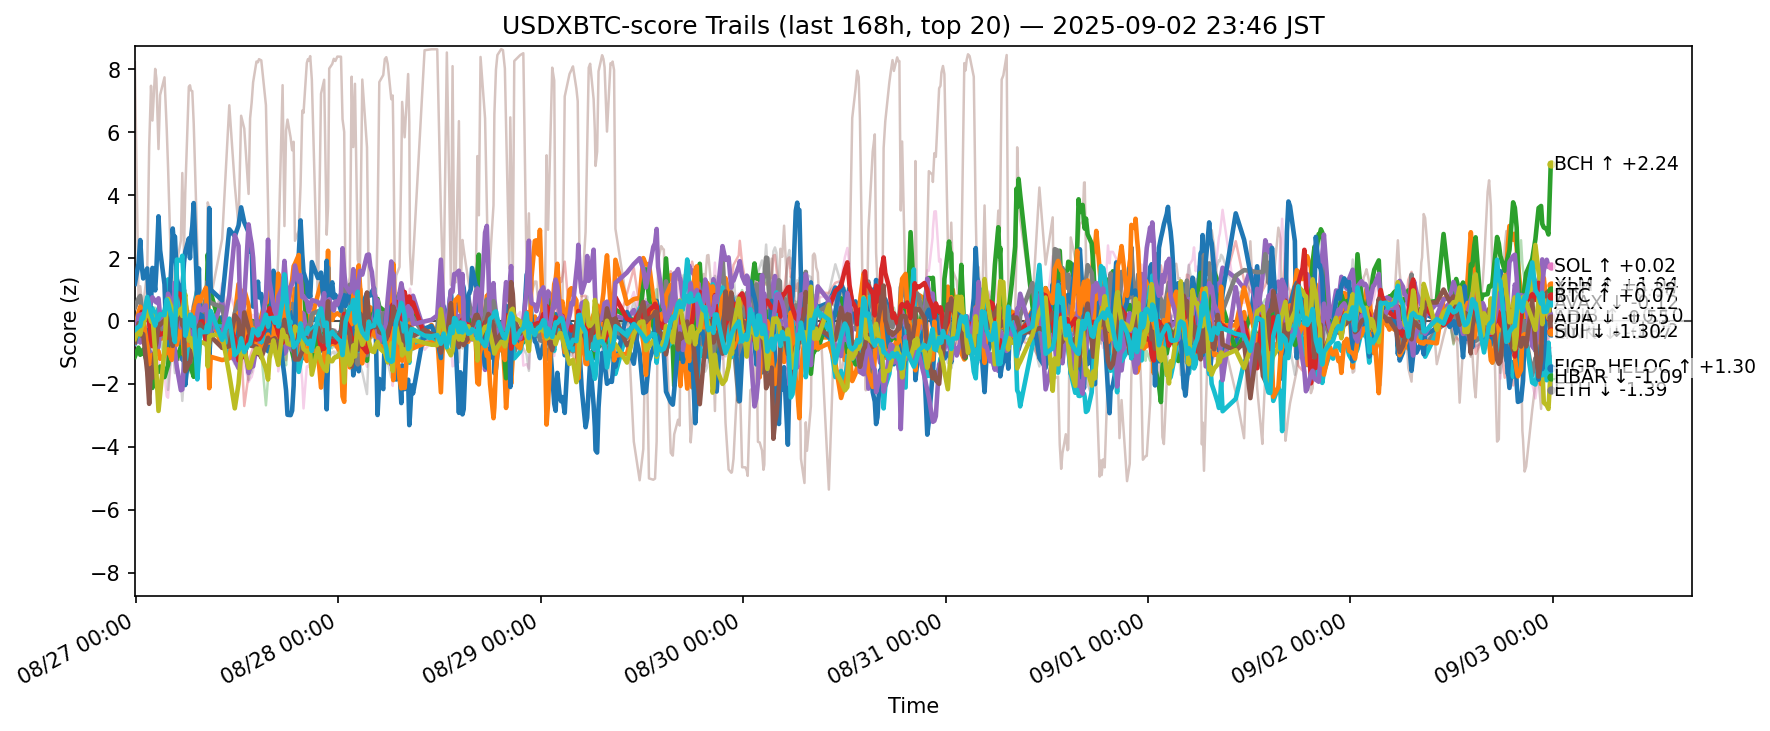

The file beside this chart, header and first rows:
ts, side, symbol, score
2025-08-26 14:51:19.324213+00:00, usdxbtc, ADA, -0.3738
2025-08-26 14:51:19.324213+00:00, usdxbtc, AVAX, -0.08804
2025-08-26 14:51:19.324213+00:00, usdxbtc, BCH, -1.135
2025-08-26 14:51:19.324213+00:00, usdxbtc, BNB, -0.4124
2025-08-26 14:51:19.324213+00:00, usdxbtc, BTC, -0.7205
2025-08-26 14:51:19.324213+00:00, usdxbtc, CRO, 8.22
2025-08-26 14:51:19.324213+00:00, usdxbtc, DOGE, -0.7332
2025-08-26 14:51:19.324213+00:00, usdxbtc, ETH, 0.4208
2025-08-26 14:51:19.324213+00:00, usdxbtc, HBAR, -0.7021
2025-08-26 14:51:19.324213+00:00, usdxbtc, HYPE, 1.18
2025-08-26 14:51:19.324213+00:00, usdxbtc, LINK, -0.2628
2025-08-26 14:51:19.324213+00:00, usdxbtc, LTC, -0.6184
2025-08-26 14:51:19.324213+00:00, usdxbtc, SHIB, -0.5526
2025-08-26 14:51:19.324213+00:00, usdxbtc, SOL, -0.5537
2025-08-26 14:51:19.324213+00:00, usdxbtc, SUI, -0.6787
2025-08-26 14:51:19.324213+00:00, usdxbtc, TON, -0.9205
2025-08-26 14:51:19.324213+00:00, usdxbtc, TRX, -0.6157
2025-08-26 14:51:19.324213+00:00, usdxbtc, UNI, -0.97
2025-08-26 14:51:19.324213+00:00, usdxbtc, XLM, -0.5676
2025-08-26 14:51:19.324213+00:00, usdxbtc, XRP, -0.2895
2025-08-26 15:17:10.245650+00:00, usdxbtc, ADA, -0.3201
2025-08-26 15:17:10.245650+00:00, usdxbtc, AVAX, 0.003916
2025-08-26 15:17:10.245650+00:00, usdxbtc, BCH, -0.8502
2025-08-26 15:17:10.245650+00:00, usdxbtc, BNB, -0.206
2025-08-26 15:17:10.245650+00:00, usdxbtc, BTC, -0.5814
2025-08-26 15:17:10.245650+00:00, usdxbtc, CRO, 0.7096
2025-08-26 15:17:10.245650+00:00, usdxbtc, DOGE, -0.1295
2025-08-26 15:17:10.245650+00:00, usdxbtc, ETH, 0.7094
2025-08-26 15:17:10.245650+00:00, usdxbtc, HBAR, -0.3642
2025-08-26 15:17:10.245650+00:00, usdxbtc, HYPE, 1.818
2025-08-26 15:17:10.245650+00:00, usdxbtc, LINK, 0.2751
2025-08-26 15:17:10.245650+00:00, usdxbtc, LTC, -0.1242
2025-08-26 15:17:10.245650+00:00, usdxbtc, SHIB, 0.04554
2025-08-26 15:17:10.245650+00:00, usdxbtc, SOL, 0.1792
2025-08-26 15:17:10.245650+00:00, usdxbtc, SUI, -0.07297
2025-08-26 15:17:10.245650+00:00, usdxbtc, TON, -0.4425
2025-08-26 15:17:10.245650+00:00, usdxbtc, TRX, -0.1746
2025-08-26 15:17:10.245650+00:00, usdxbtc, UNI, -0.6218
2025-08-26 15:17:10.245650+00:00, usdxbtc, XLM, -0.2876
2025-08-26 15:17:10.245650+00:00, usdxbtc, XRP, -0.1845
2025-08-26 15:29:33.692318+00:00, usdxbtc, ADA, -0.3241
2025-08-26 15:29:33.692318+00:00, usdxbtc, AVAX, -0.1128
2025-08-26 15:29:33.692318+00:00, usdxbtc, BCH, -1.076
2025-08-26 15:29:33.692318+00:00, usdxbtc, BNB, -0.3341
2025-08-26 15:29:33.692318+00:00, usdxbtc, BTC, -0.6854
2025-08-26 15:29:33.692318+00:00, usdxbtc, CRO, 1.102
2025-08-26 15:29:33.692318+00:00, usdxbtc, DOGE, -0.3561
2025-08-26 15:29:33.692318+00:00, usdxbtc, ETH, 0.7962
2025-08-26 15:29:33.692318+00:00, usdxbtc, HBAR, -0.4626
2025-08-26 15:29:33.692318+00:00, usdxbtc, HYPE, 2.572
2025-08-26 15:29:33.692318+00:00, usdxbtc, LINK, 0.4524
2025-08-26 15:29:33.692318+00:00, usdxbtc, LTC, -0.1015
2025-08-26 15:29:33.692318+00:00, usdxbtc, SHIB, 0.1086
2025-08-26 15:29:33.692318+00:00, usdxbtc, SOL, 0.2004
2025-08-26 15:29:33.692318+00:00, usdxbtc, SUI, -0.2176
2025-08-26 15:29:33.692318+00:00, usdxbtc, TON, -0.5443
2025-08-26 15:29:33.692318+00:00, usdxbtc, TRX, 0.03785
2025-08-26 15:29:33.692318+00:00, usdxbtc, UNI, -1.113
2025-08-26 15:29:33.692318+00:00, usdxbtc, XLM, -0.4318
2025-08-26 15:29:33.692318+00:00, usdxbtc, XRP, -0.1599
... 12,280 more rows
